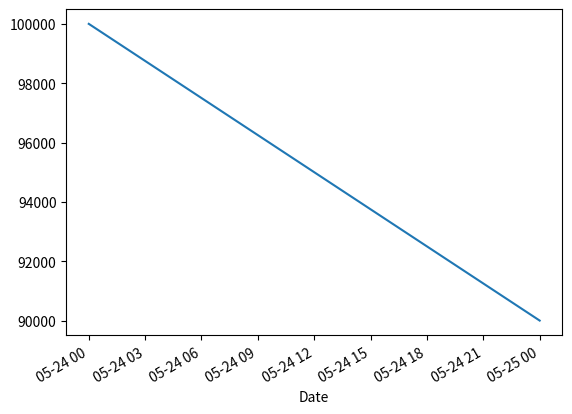

Python code for this plot:
# Import the necessary packages and modules
#import matplotlib
#import numpy as np
import matplotlib.pyplot as plt
import datetime
import pandas as pd

data = {'Date': [datetime.date(2020,5,24), datetime.date(2020,5,25)], 'Liquidity': [100000.0, 90000.0], 'NetValue': [100000.0, 90000.0],
        'TotalCommissions': [0.0, 5000.0], 'TotalDividens': [0.0, 0.0], 'TotalTaxes': [0.0, 5000.0]}
temp = pd.DataFrame(data, columns=['Date', 'Liquidity', 'NetValue', 'TotalCommissions', 'TotalDividens',
                                   'TotalTaxes'])
temp['Date'] = pd.to_datetime(temp['Date'])
por_history = temp.set_index('Date')

por_history['NetValue'].plot(kind='line')
plt.show()